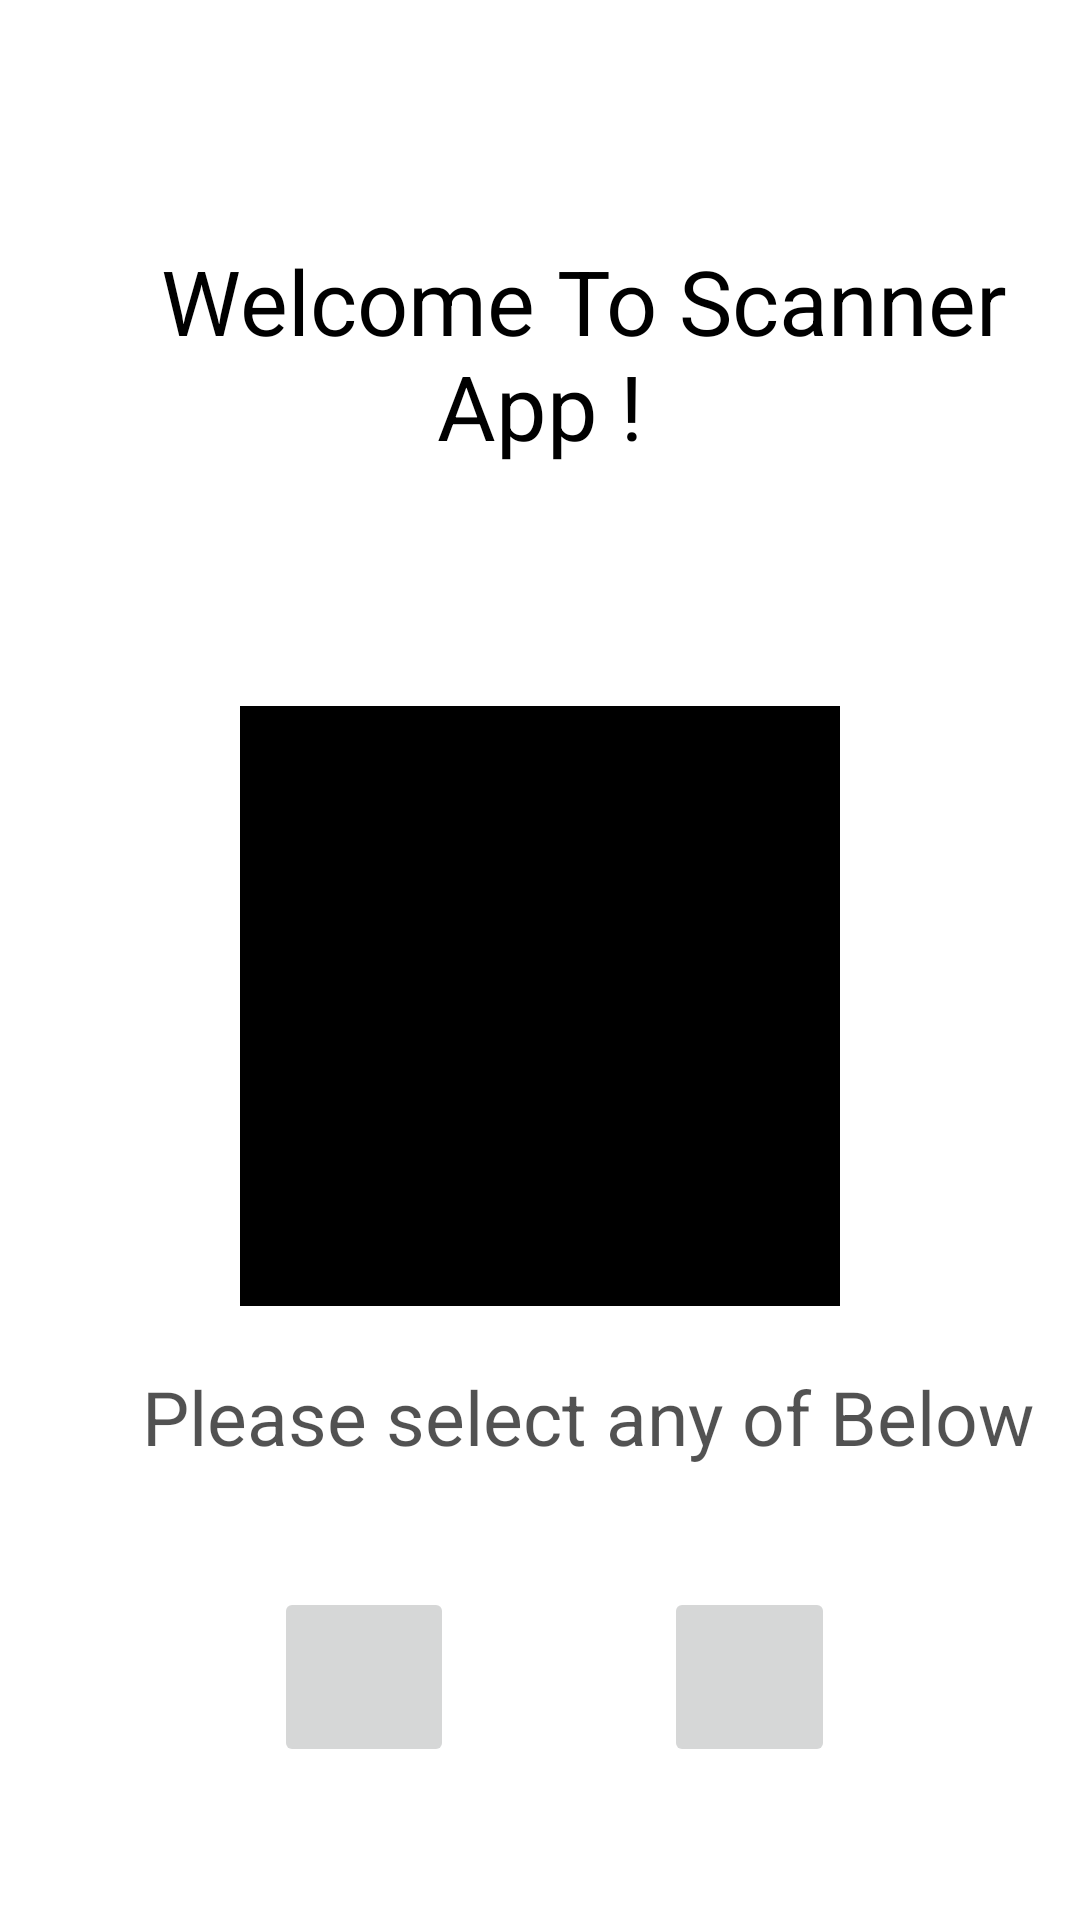

Android layout source for this screen:
<!-- AndroidManifest.xml: application theme Theme.MyQRScan -->
<!-- res/layout/activity_initial_screen.xml -->
<?xml version="1.0" encoding="utf-8"?>
<LinearLayout xmlns:android="http://schemas.android.com/apk/res/android"
    xmlns:app="http://schemas.android.com/apk/res-auto"
    xmlns:tools="http://schemas.android.com/tools"
    android:layout_width="match_parent"
    android:layout_height="match_parent"
    tools:context=".InitialScreen"


    android:orientation="vertical">

    <LinearLayout
        android:layout_width="match_parent"
        android:layout_height="wrap_content"
        android:orientation="vertical">
        <TextView
            android:layout_width="match_parent"
            android:layout_height="wrap_content"
            android:text="    Welcome To Scanner App !"
            android:textAlignment="center"
            android:textColor="@color/black"
            android:textSize="30sp"
            android:layout_marginBottom="80dp"
            android:gravity="center_horizontal"
            android:layout_marginTop="80dp"/>

        <ImageView
            android:id="@+id/capturedImage"
            android:layout_width="200dp"
            android:layout_height="200dp"
            android:layout_gravity="center"
            android:layout_marginBottom="20dp"
            android:background="@color/black" />

        <TextView
            android:layout_width="match_parent"
            android:layout_height="wrap_content"
            android:text="     Please select any of Below"
            android:textAlignment="center"
            android:textColor="#AD000000"
            android:textSize="25sp"
            android:layout_marginBottom="40dp"
            />


    </LinearLayout>

    <LinearLayout

        android:layout_width="match_parent"
        android:layout_height="60dp"
        android:gravity="center_horizontal">

        <ImageButton
            android:id="@+id/cameraBtn"
            android:layout_width="60dp"
            android:layout_height="match_parent"
            android:layout_marginLeft="10dp"
            android:src="@drawable/camera_icon"/>

        <ImageButton
            android:id="@+id/gallaryBtn"
            android:layout_width="57dp"
            android:layout_height="match_parent"
            android:layout_marginLeft="70dp"
            android:src="@drawable/gallery_icon"/>

    </LinearLayout>

</LinearLayout>
<!-- resources referenced by this layout -->
<resources>
  <style name="Theme.MyQRScan" parent="Theme.MaterialComponents.DayNight.NoActionBar">
          
          <item name="colorPrimary">@color/purple_500</item>
          <item name="colorPrimaryVariant">@color/purple_700</item>
          <item name="colorOnPrimary">@color/white</item>
          
          <item name="colorSecondary">@color/teal_200</item>
          <item name="colorSecondaryVariant">@color/teal_700</item>
          <item name="colorOnSecondary">@color/black</item>
          
          <item name="android:statusBarColor" tools:targetApi="l">?attr/colorPrimaryVariant</item>
          
      </style>
  <!-- not gathered from this repository: default colours our renderer supplied (Android Studio template values) -->
  <color name="purple_500">#FF6200EE</color>
  <color name="purple_700">#FF3700B3</color>
  <color name="teal_200">#FF03DAC5</color>
  <color name="teal_700">#FF018786</color>
  <color name="black">#FF000000</color>
  <color name="white">#FFFFFFFF</color>
</resources>
